Labelled photos from "datasets", an image-classification folder in Ron231007/Image-Recognition-and-Classification. The possible labels are: apple, banana.

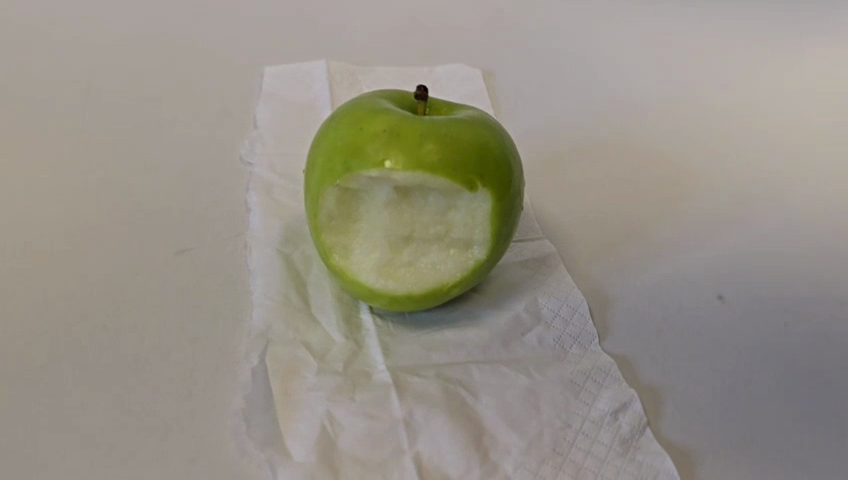
Label: apple

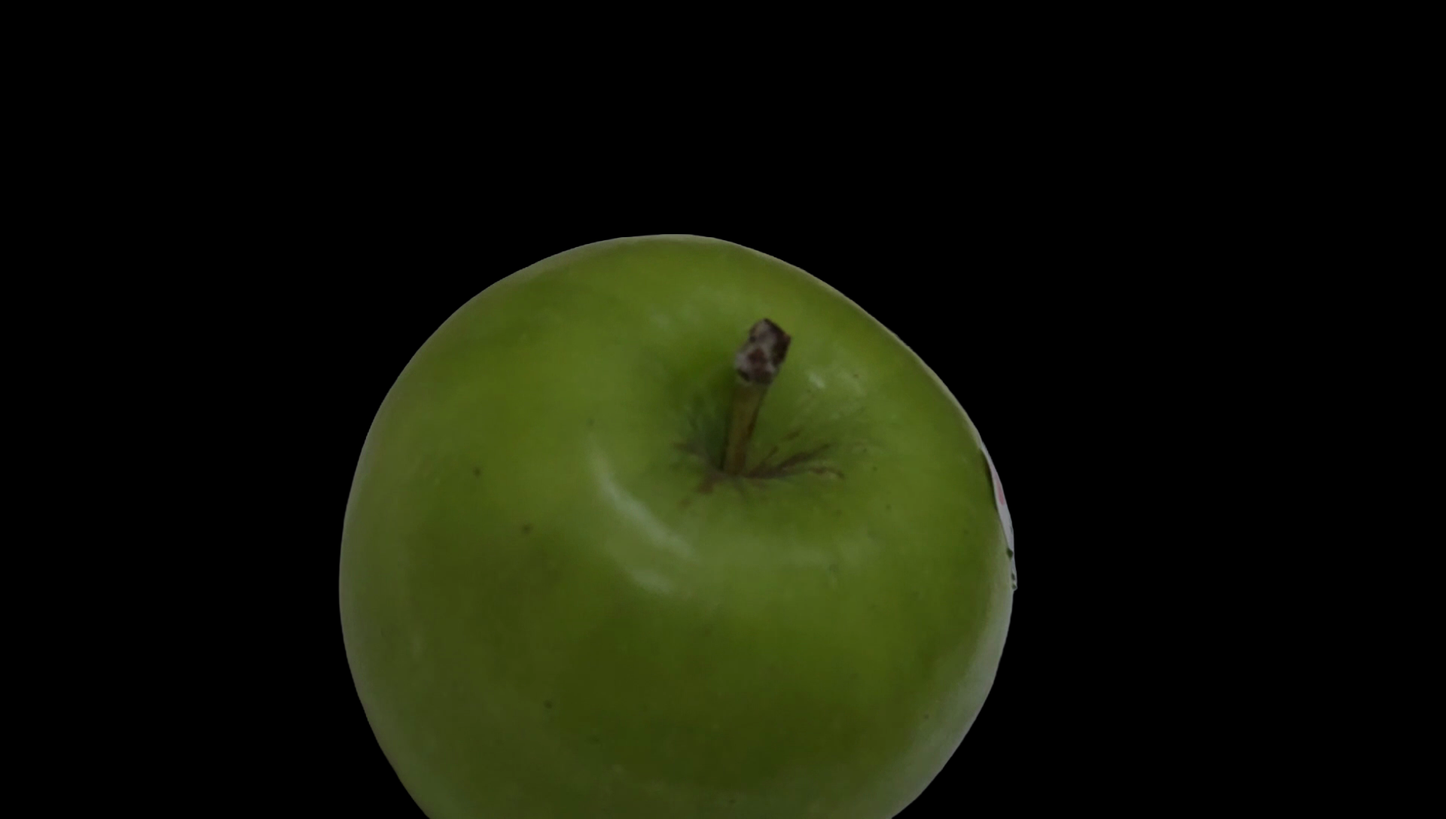
Label: apple

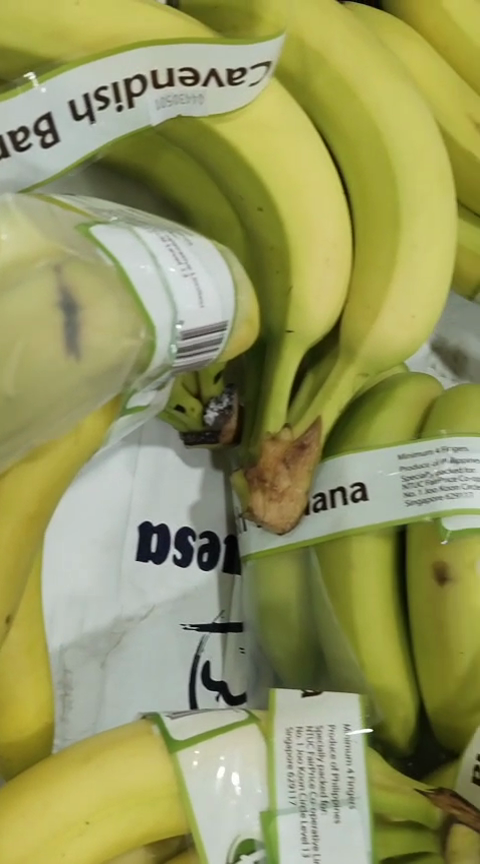
Label: banana

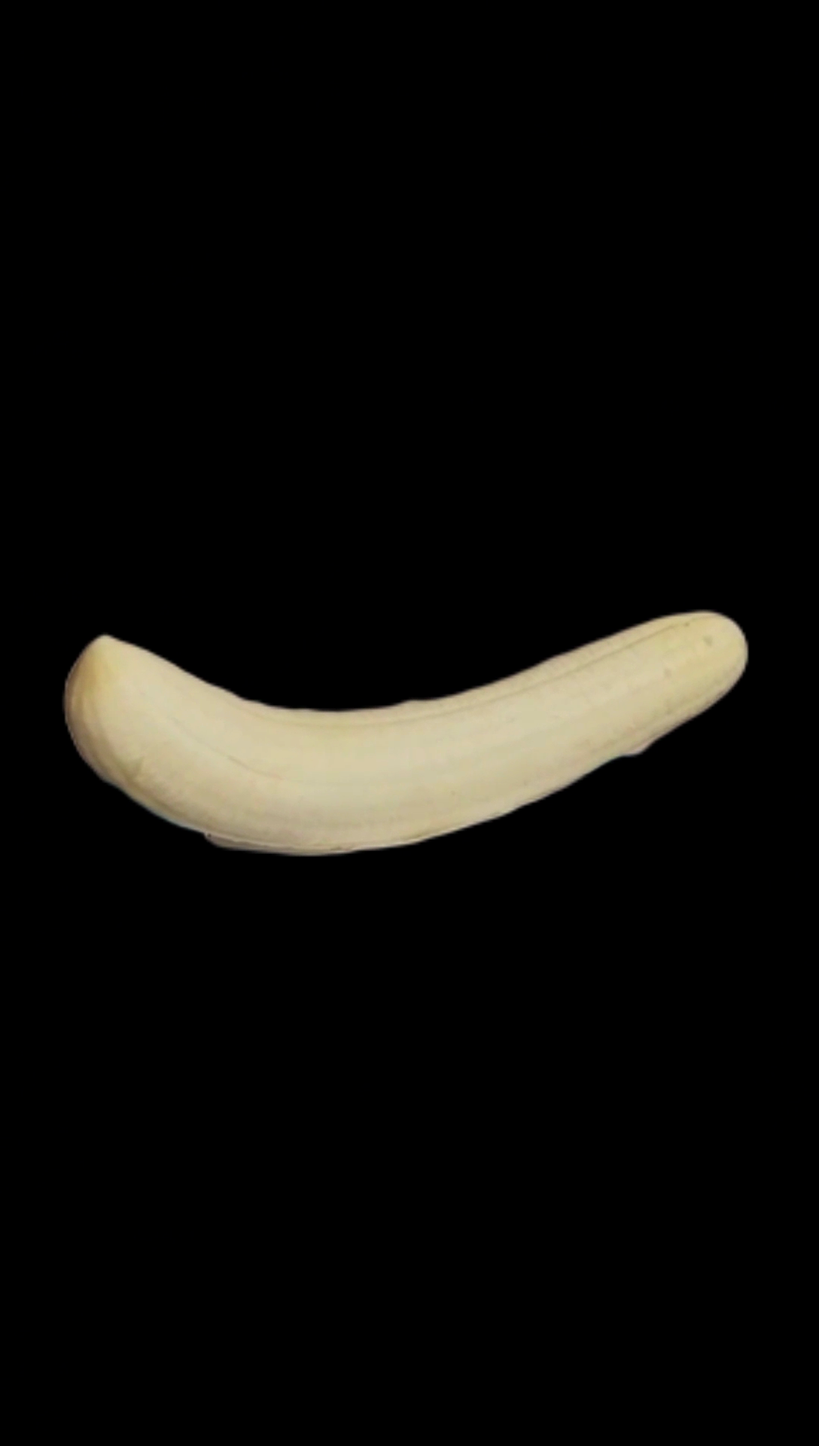
Label: banana

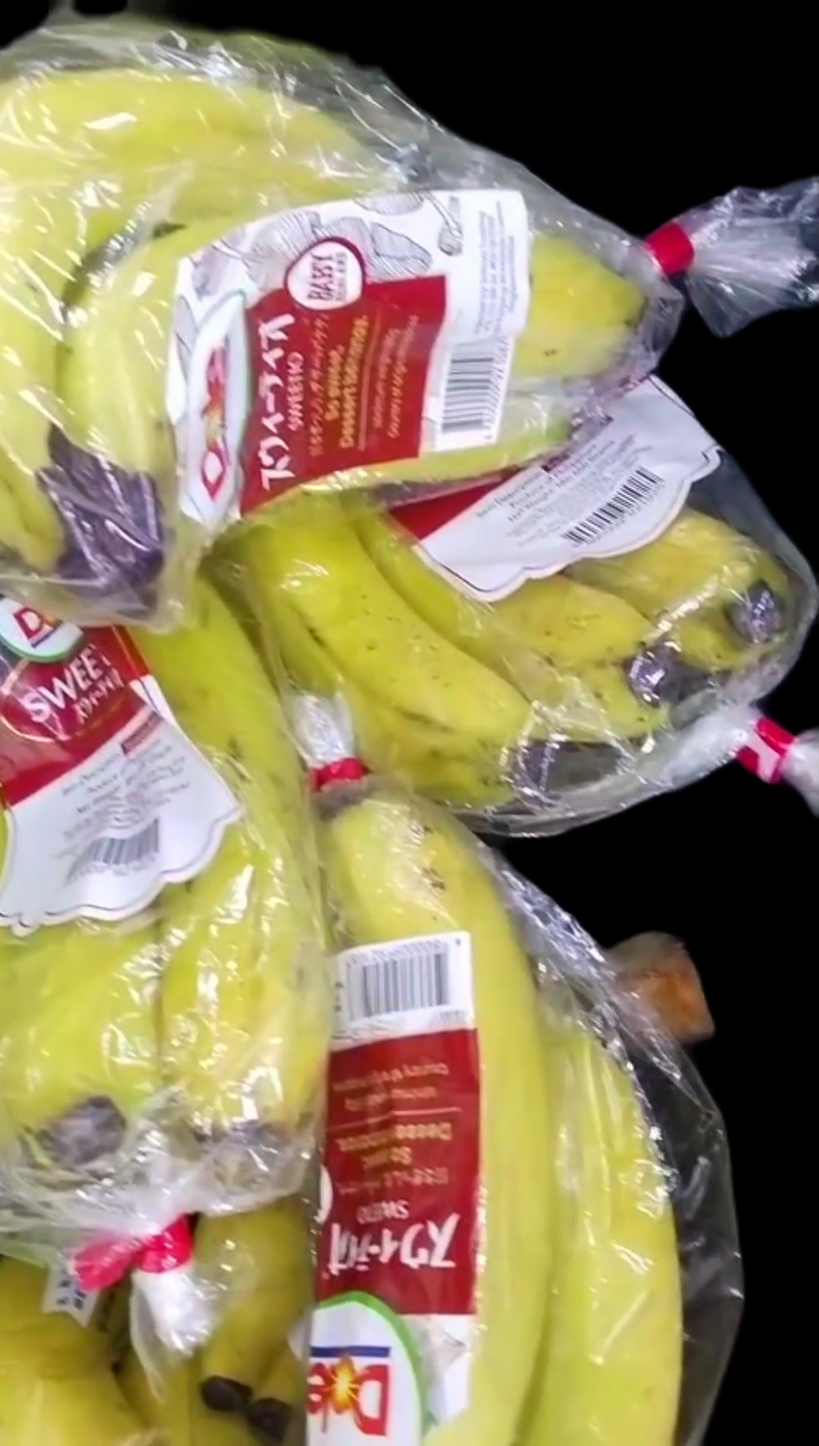
Label: banana

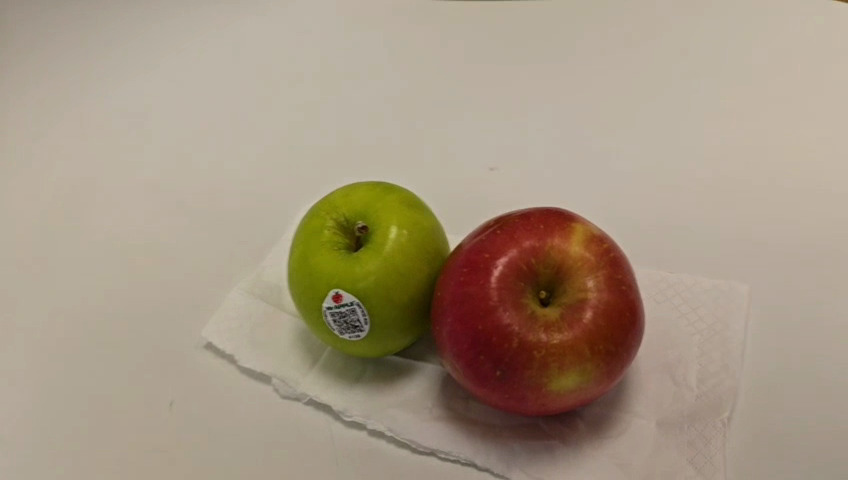
Label: apple
